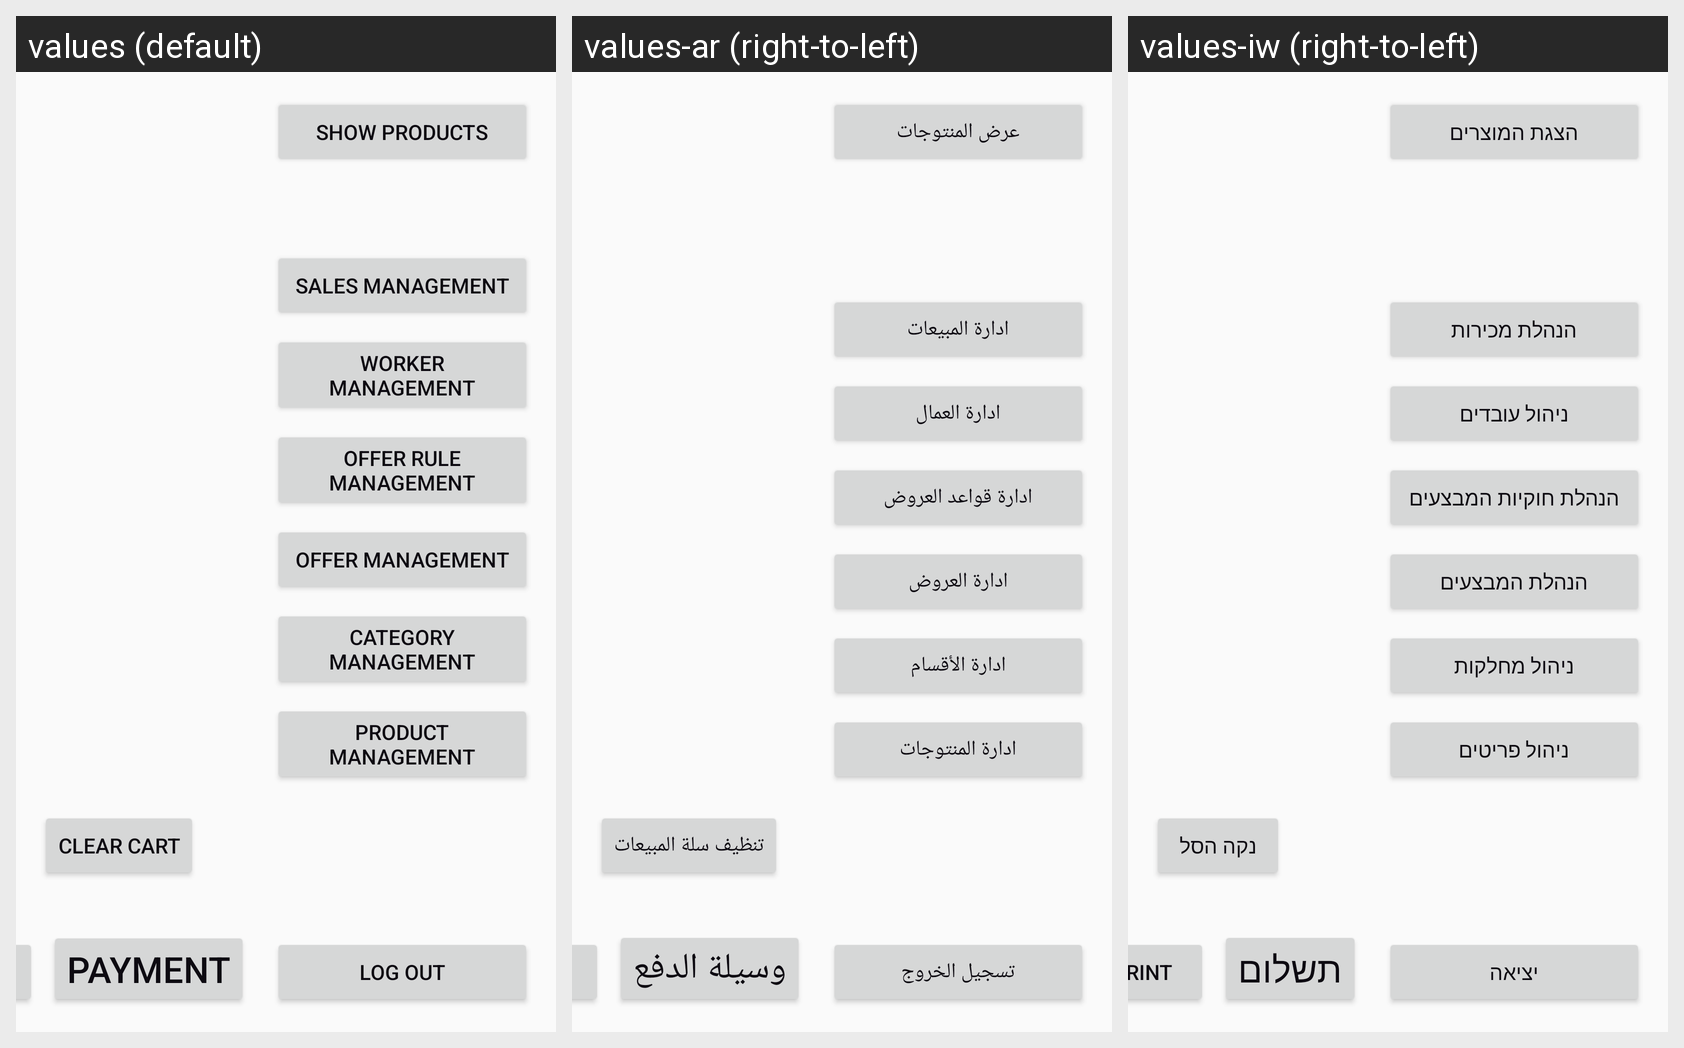

The same Android screen rendered under several of its app's locales, left to right. List the strings drawn on it with the default value and each locale's translation.
Android screen res/layout/activity_main_screen.xml rendered under 3 locales, left to right: values (default), values-ar (right-to-left), values-iw (right-to-left). Device: Nexus 5 (rendered at 1080×1920; each locale shown at half size, 540×960, under a caption strip naming it); theme AppTheme.
Strings drawn on this screen, with the default value and each locale's value (text and hints the layout hard-codes, and strings that could not be matched under every locale, appear in the picture but are not listed):

payment
  values: Payment
  values-ar: وسيلة الدفع
  values-iw: תשלום

show_products
  values: show products
  values-ar: عرض المنتوجات
  values-iw: הצגת המוצרים

product_management
  values: Product Management
  values-ar: ادارة المنتوجات
  values-iw: ניהול פריטים

category_management
  values: Category Management
  values-ar: ادارة الأقسام
  values-iw: ניהול מחלקות

log_out
  values: Log Out
  values-ar: تسجيل الخروج
  values-iw: יציאה

offer_management
  values: Offer Management
  values-ar: ادارة العروض
  values-iw: הנהלת המבצעים

offer_rule_management
  values: Offer Rule Management
  values-ar: ادارة قواعد العروض
  values-iw: הנהלת חוקיות המבצעים

worker_management
  values: Worker Management
  values-ar: ادارة العمال
  values-iw: ניהול עובדים

sales_management
  values: Sales Management
  values-ar: ادارة المبيعات
  values-iw: הנהלת מכירות

clear_cart
  values: Clear Cart
  values-ar: تنظيف سلة المبيعات
  values-iw: נקה הסל
